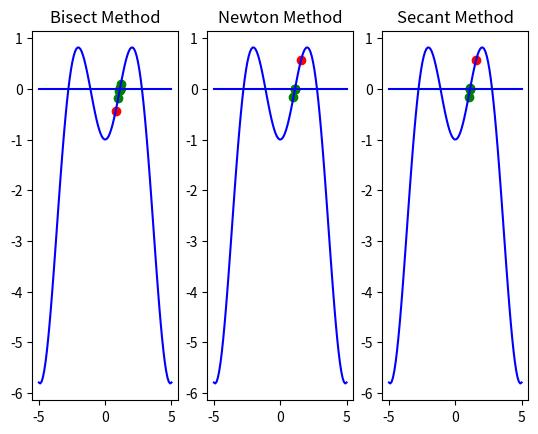

Python code for this plot:
from matplotlib import pyplot as plt
import numpy as np

def f(x):
    return x*np.sin(x) - 1
def f_prime(x):
    return x*np.cos(x) + np.sin(x)

def newton_rapson(x):
    return x-f(x)/f_prime(x)

def f_secant(x_1,x_0):
    return x_1 - f(x_1)/(f(x_1)-f(x_0))*(x_1-x_0)

fig, (ax1, ax2, ax3) = plt.subplots(1, 3)

def bisec(a,b):
    m = (a+b)/2
    ax1.plot(m,f(m), "ro")
    f_m = f(m)
    while abs(f_m) >= 0.000001:
        if f_m > 0:
            a = m
            m = (a+b)/2
            f_m = f(m)
        else:
            b = m
            m = (a+b)/2
            f_m = f(m)

        ax1.plot(m,f(m), "go")
    return m 

def newton(x):
    ax2.plot(x,f(x), "ro")
    diff = 1
    while diff >= 0.000001:
        x_next = newton_rapson(x)
        ax2.plot(x_next,f(x_next), "go")
        diff = abs(x_next-x)
        x = x_next
    return x_next

def secant(x_0,x_1):
    diff = 1
    ax3.plot(x_1,f(x_1), "ro")
    while diff >= 0.000001:
        x_next = f_secant(x_1,x_0)
        ax3.plot(x_next,f(x_next), "go")
        diff = abs(x_next-x_1)
        x_0 = x_1
        x_1 = x_next
    return x_1


x_0 = 0
x_1 = np.pi/2
print("Bisect Method, x =", bisec(x_1,x_0))
print("Newton Method, x =", newton(x_1))
print("Secant Method, x =", secant(x_0,x_1))


x_real = np.linspace(-5,5,100)
y_real = []
for i in x_real:
    y_real.append(f(i))

ax1.set_title("Bisect Method")
ax1.plot(x_real,y_real, color="b")
ax1.plot(x_real,np.zeros(100), color="b")

ax2.set_title("Newton Method")
ax2.plot(x_real,y_real, color="b")
ax2.plot(x_real,np.zeros(100), color="b")

ax3.set_title("Secant Method")
ax3.plot(x_real,y_real, color="b")
ax3.plot(x_real,np.zeros(100), color="b")

plt.show()